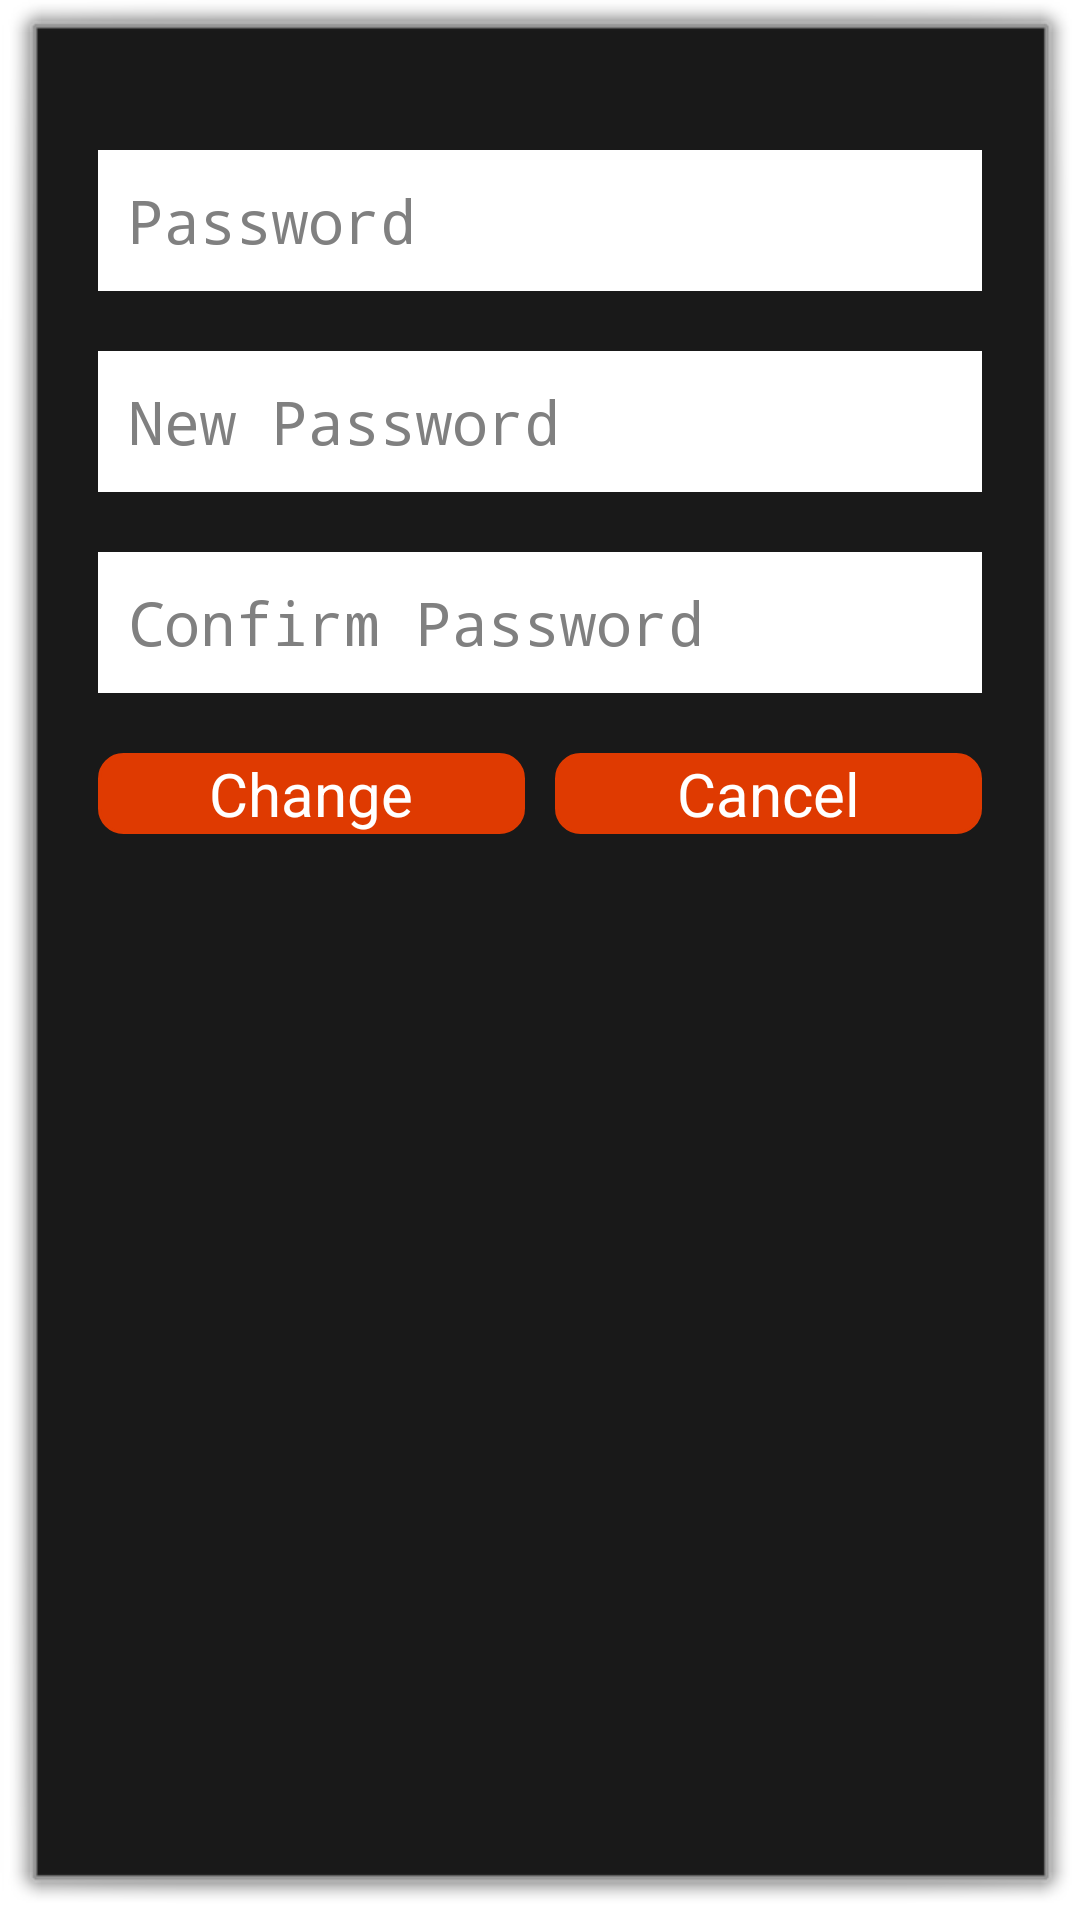

Here is an Android app screen rendered from its layout file. Give the layout XML and the strings, colors and styles it references.
<!-- AndroidManifest.xml: activity theme android:Theme.Dialog -->
<!-- res/layout/activity_change_password.xml -->
<LinearLayout
         xmlns:android="http://schemas.android.com/apk/res/android"
    android:id="@+id/scrollView1"
        android:layout_width="fill_parent"
        android:layout_height="fill_parent"
        android:orientation="vertical"
        android:padding="20dp"
         >
        
        
            <EditText
         android:id="@+id/editOldPassword"
         android:layout_width="fill_parent"
         android:layout_height="wrap_content"
         android:layout_marginTop="20dp"
         android:background="#ffffff"
         android:inputType="textPassword"
         android:padding="10dp"
         android:hint="@string/hint_password"
         android:textSize="@dimen/text_size" />
		
        
            <EditText
         android:id="@+id/editNewPassword"
         android:layout_width="fill_parent"
         android:layout_height="wrap_content"
         android:layout_marginTop="20dp"
         android:background="#ffffff"
         android:inputType="textPassword"
         android:padding="10dp"
         android:hint="@string/hint_nPassword"
         android:textSize="@dimen/text_size" />
            
            <EditText
         android:id="@+id/editCNewPassword"
         android:layout_width="fill_parent"
         android:layout_height="wrap_content"
         android:layout_marginTop="20dp"
         android:background="#ffffff"
         android:inputType="textPassword"
         android:padding="10dp"
         android:hint="@string/hint_cPassword"
         android:textSize="@dimen/text_size" />
            
		
        
        
      
		<LinearLayout
         android:layout_width="match_parent"
         android:layout_height="wrap_content"
         android:layout_marginTop="20dp"
         android:orientation="horizontal" 
         android:padding="0dp">

		    
		    
         <Button
             android:id="@+id/btnChPwd"
             style="@style/AppTheme"
             android:layout_width="30dp"
             android:layout_height="wrap_content"
             android:layout_gravity="center"
             android:layout_weight="0.27"
             android:background="@drawable/buttons"
             android:text="@string/btnChange"
             android:textColor="#ffff"
             android:textSize="@dimen/text_size" />
         
         
         		    
         <Button
             android:id="@+id/btnchCancel"
             style="@style/AppTheme"
             android:layout_width="30dp"
             android:layout_height="wrap_content"
             android:layout_gravity="center"
             android:layout_weight="0.27"
             android:background="@drawable/buttons"
             android:text="@string/btnCancel"
             android:textColor="#ffff"
             android:textSize="@dimen/text_size" 
             android:layout_marginLeft="10dp"/>
         
        
     </LinearLayout>
    </LinearLayout>
<!-- resources referenced by this layout -->
<resources>
  <dimen name="text_size">30sp</dimen>
  <!-- drawable buttons (drawable-hdpi) -->
  <?xml version="1.0" encoding="utf-8"?>
  
  <selector xmlns:android="http://schemas.android.com/apk/res/android" >
   <item android:state_pressed="true" >
       <shape android:shape="rectangle"  >
           <corners android:radius="8dip" />
           <stroke android:width="1dip" android:color="#DF3A01" />
           <gradient android:angle="-90" android:startColor="#DF3A01" android:endColor="#DF3A01"  />            
       </shape>
   </item>
  <item android:state_focused="true">
       <shape android:shape="rectangle"  >
           <corners android:radius="8dip" />
           <stroke android:width="1dip" android:color="#DF3A01" />
           <solid android:color="#DF3A01"/>       
       </shape>
   </item>  
  <item >
      <shape android:shape="rectangle"  >
           <corners android:radius="8dip" />
           <stroke android:width="1dip" android:color="#DF3A01" />
           <gradient android:angle="-90" android:startColor="#DF3A01" android:endColor="#DF3A01" />            
       </shape>
   </item>
  </selector>
  <string name="btnCancel">Cancel</string>
  <string name="btnChange">Change</string>
  <string name="hint_cPassword">Confirm Password</string>
  <string name="hint_nPassword">New Password</string>
  <string name="hint_password">Password</string>
  <style name="AppTheme" parent="AppBaseTheme">
          
         
      </style>
  <style name="AppBaseTheme" parent="android:Theme.Light">
          
      </style>
</resources>
